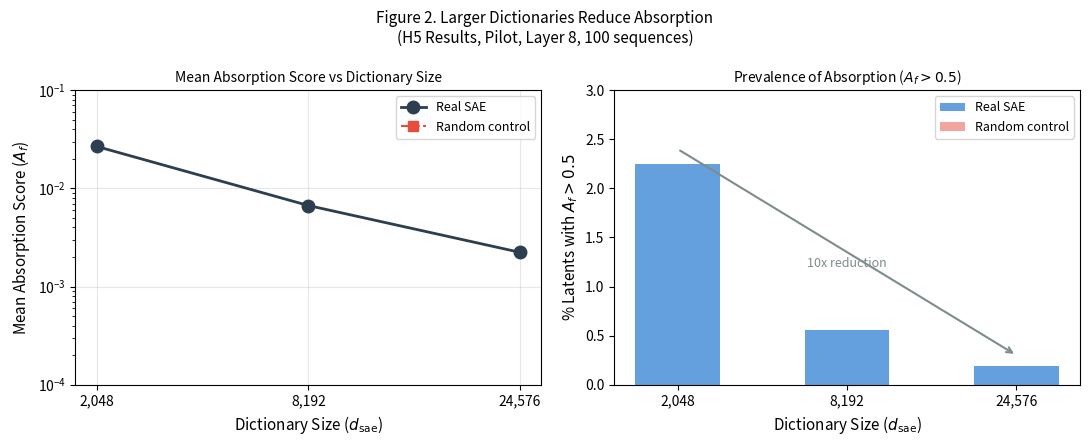

The matplotlib source for this figure: (Note: this script raises an exception after producing the figure.)
"""
Generate Figure 2: Absorption vs Dictionary Size (H5).
Shows monotonic decrease in absorption with larger dictionary size.
Data source: exp/results/pilots/h5_pilot.json
"""

import matplotlib.pyplot as plt
import numpy as np

# Data from h5_pilot.json
dict_sizes = [2048, 8192, 24576]
dict_labels = ['2,048', '8,192', '24,576']
mean_absorption = [0.026751, 0.006688, 0.002229]
pct_gt_0_5 = [2.246, 0.562, 0.187]
random_mean = [0.0, 0.0, 0.0]

fig, (ax1, ax2) = plt.subplots(1, 2, figsize=(11, 4.5))

# Left: mean absorption score (log scale)
x = np.arange(len(dict_sizes))
ax1.semilogy(x, mean_absorption, 'o-', color='#2c3e50', linewidth=2, markersize=9,
             label='Real SAE', zorder=5)
ax1.semilogy(x, [max(r, 1e-7) for r in random_mean], 's--', color='#e74c3c',
             linewidth=1.5, markersize=7, label='Random control')
ax1.set_xticks(x)
ax1.set_xticklabels(dict_labels)
ax1.set_xlabel('Dictionary Size ($d_{\\text{sae}}$)', fontsize=11)
ax1.set_ylabel('Mean Absorption Score ($A_f$)', fontsize=11)
ax1.set_title('Mean Absorption Score vs Dictionary Size', fontsize=10)
ax1.legend(fontsize=9)
ax1.set_ylim(1e-4, 0.1)
ax1.grid(True, alpha=0.3)

# Right: % > 0.5
ax2.bar(x, pct_gt_0_5, width=0.5, color='#4a90d9', alpha=0.85, label='Real SAE')
ax2.bar(x, [0, 0, 0], width=0.5, color='#e74c3c', alpha=0.5, label='Random control')
ax2.set_xticks(x)
ax2.set_xticklabels(dict_labels)
ax2.set_xlabel('Dictionary Size ($d_{\\text{sae}}$)', fontsize=11)
ax2.set_ylabel('% Latents with $A_f > 0.5$', fontsize=11)
ax2.set_title('Prevalence of Absorption ($A_f > 0.5$)', fontsize=10)
ax2.set_ylim(0, 3)
ax2.legend(fontsize=9)

# Annotate 10x reduction
ax2.annotate('', xy=(2, 0.3), xytext=(0, 2.4),
             arrowprops=dict(arrowstyle='->', color='#7f8c8d', lw=1.5))
ax2.text(1, 1.2, '10x reduction', ha='center', fontsize=9, color='#7f8c8d')

fig.suptitle('Figure 2. Larger Dictionaries Reduce Absorption\n(H5 Results, Pilot, Layer 8, 100 sequences)', fontsize=11)
plt.tight_layout()
plt.savefig('/home/qhxie/AutoResearch-SibylSystem/workspaces/ablation-no-revision/current/writing/figures/fig2_dict_size.pdf', dpi=150, bbox_inches='tight', facecolor='white')
plt.close()
print("Saved: fig2_dict_size.pdf")
